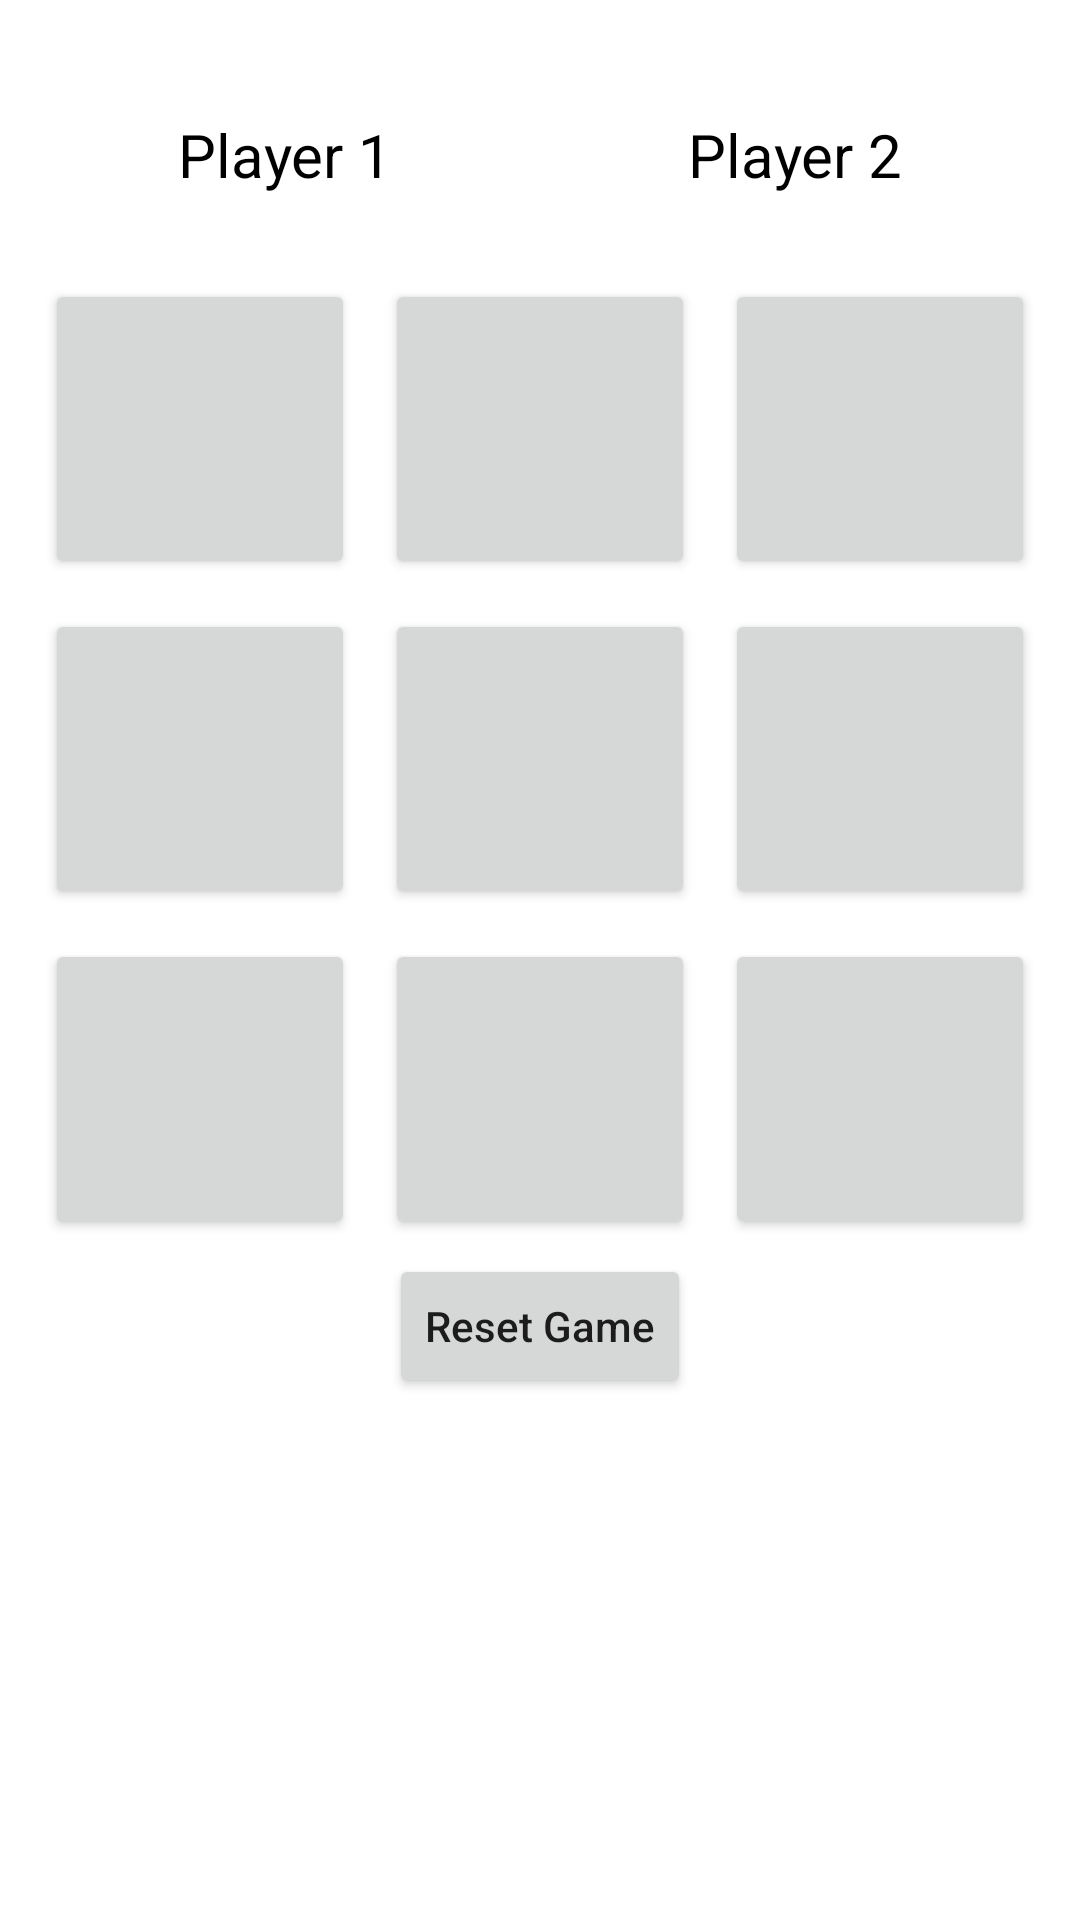

This screen was rendered from an Android layout file. Write that file and the resources it references.
<!-- AndroidManifest.xml: application theme Theme.TicTacToeApplication -->
<!-- res/layout/activity_game_play.xml -->
<?xml version="1.0" encoding="utf-8"?>
<LinearLayout xmlns:android="http://schemas.android.com/apk/res/android"
    xmlns:app="http://schemas.android.com/apk/res-auto"
    xmlns:tools="http://schemas.android.com/tools"
    android:layout_width="match_parent"
    android:layout_height="match_parent"
    android:orientation="vertical"
    tools:context=".GamePlayActivity">

    <LinearLayout

        android:layout_width="match_parent"
        android:layout_height="wrap_content"
        android:layout_marginTop="30dp"
        android:layout_marginStart="10dp"
        android:layout_marginEnd="10dp"
        android:orientation="horizontal"
        android:weightSum="2"
        >
        <TextView
            android:id="@+id/idTVPlayer1"
            android:layout_width="0dp"
            android:layout_weight="1"
            android:layout_height="match_parent"
            android:text="Player 1"
            android:textColor="@color/black"
            android:textSize="20dp"
            android:layout_gravity="center"
            android:textAlignment="center"
            android:padding="4dp"
            android:layout_margin="4dp"
            />

        <TextView
            android:id="@+id/idTVPlayer2"
            android:layout_width="0dp"
            android:layout_weight="1"
            android:layout_height="match_parent"
            android:text="Player 2"
            android:textColor="@color/black"
            android:textSize="20dp"
            android:layout_gravity="center"
            android:textAlignment="center"
            android:padding="4dp"
            android:layout_margin="4dp"
            />
    </LinearLayout>

    <LinearLayout
        android:layout_width="match_parent"
        android:layout_height="wrap_content"
        android:layout_marginTop="15dp"
        android:layout_marginStart="10dp"
        android:layout_marginEnd="10dp"
        android:weightSum="3"
        android:orientation="horizontal"
        android:layout_gravity="center"
        >

        <Button
            android:id="@+id/idBtnBox1"
            android:layout_width="0dp"
            android:layout_height="100dp"
            android:layout_margin="5dp"
            android:layout_weight="1"
            android:onClick="buttonClick"/>

        <Button
            android:id="@+id/idBtnBox2"
            android:layout_width="0dp"
            android:layout_height="100dp"
            android:layout_margin="5dp"
            android:layout_weight="1"
            android:onClick="buttonClick"
            />

        <Button
            android:id="@+id/idBtnBox3"
            android:layout_width="0dp"
            android:layout_height="100dp"
            android:layout_margin="5dp"
            android:layout_weight="1"
            android:onClick="buttonClick"
             />

    </LinearLayout>

    <LinearLayout
        android:layout_width="match_parent"
        android:layout_height="wrap_content"
        android:layout_marginStart="10dp"
        android:layout_marginEnd="10dp"
        android:weightSum="3"
        android:orientation="horizontal"
        android:layout_gravity="center"
        >

        <Button
            android:id="@+id/idBtnBox4"
            android:layout_width="0dp"
            android:layout_height="100dp"
            android:layout_margin="5dp"
            android:layout_weight="1"
            android:onClick="buttonClick"
             />

        <Button
            android:id="@+id/idBtnBox5"
            android:layout_width="0dp"
            android:layout_height="100dp"
            android:layout_margin="5dp"
            android:layout_weight="1"
            android:onClick="buttonClick"
            />

        <Button
            android:id="@+id/idBtnBox6"
            android:layout_width="0dp"
            android:layout_height="100dp"
            android:layout_margin="5dp"
            android:layout_weight="1"
            android:onClick="buttonClick"
            />

    </LinearLayout>

    <LinearLayout
        android:layout_width="match_parent"
        android:layout_height="wrap_content"
        android:layout_marginStart="10dp"
        android:layout_marginEnd="10dp"
        android:weightSum="3"
        android:orientation="horizontal"
        android:layout_gravity="center"
        >

        <Button
            android:id="@+id/idBtnBox7"
            android:layout_width="0dp"
            android:layout_height="100dp"
            android:layout_margin="5dp"
            android:layout_weight="1"
            android:onClick="buttonClick"
             />

        <Button
            android:id="@+id/idBtnBox8"
            android:layout_width="0dp"
            android:layout_height="100dp"
            android:layout_margin="5dp"
            android:layout_weight="1"
            android:onClick="buttonClick"
            />

        <Button
            android:id="@+id/idBtnBox9"
            android:layout_width="0dp"
            android:layout_height="100dp"
            android:layout_margin="5dp"
            android:layout_weight="1"
            android:onClick="buttonClick"
            />

    </LinearLayout>

    <Button
        android:id="@+id/idResetButton"
        android:layout_width="wrap_content"
        android:layout_height="wrap_content"
        android:layout_gravity="center"
        android:text="Reset Game"
        android:textAllCaps="false"
        />


</LinearLayout>
<!-- resources referenced by this layout -->
<resources>
  <style name="Theme.TicTacToeApplication" parent="Theme.MaterialComponents.DayNight.DarkActionBar">
          
          <item name="colorPrimary">#9C27B0</item>
          <item name="colorPrimaryVariant">#9C27B0</item>
          <item name="colorOnPrimary">@color/white</item>
          
          <item name="colorSecondary">@color/teal_200</item>
          <item name="colorSecondaryVariant">@color/teal_700</item>
          <item name="colorOnSecondary">@color/black</item>
          
          <item name="android:statusBarColor">?attr/colorPrimaryVariant</item>
          
      </style>
  <!-- not gathered from this repository: default colours our renderer supplied (Android Studio template values) -->
  <color name="teal_200">#FF03DAC5</color>
  <color name="teal_700">#FF018786</color>
  <color name="black">#FF000000</color>
  <color name="white">#FFFFFFFF</color>
</resources>
